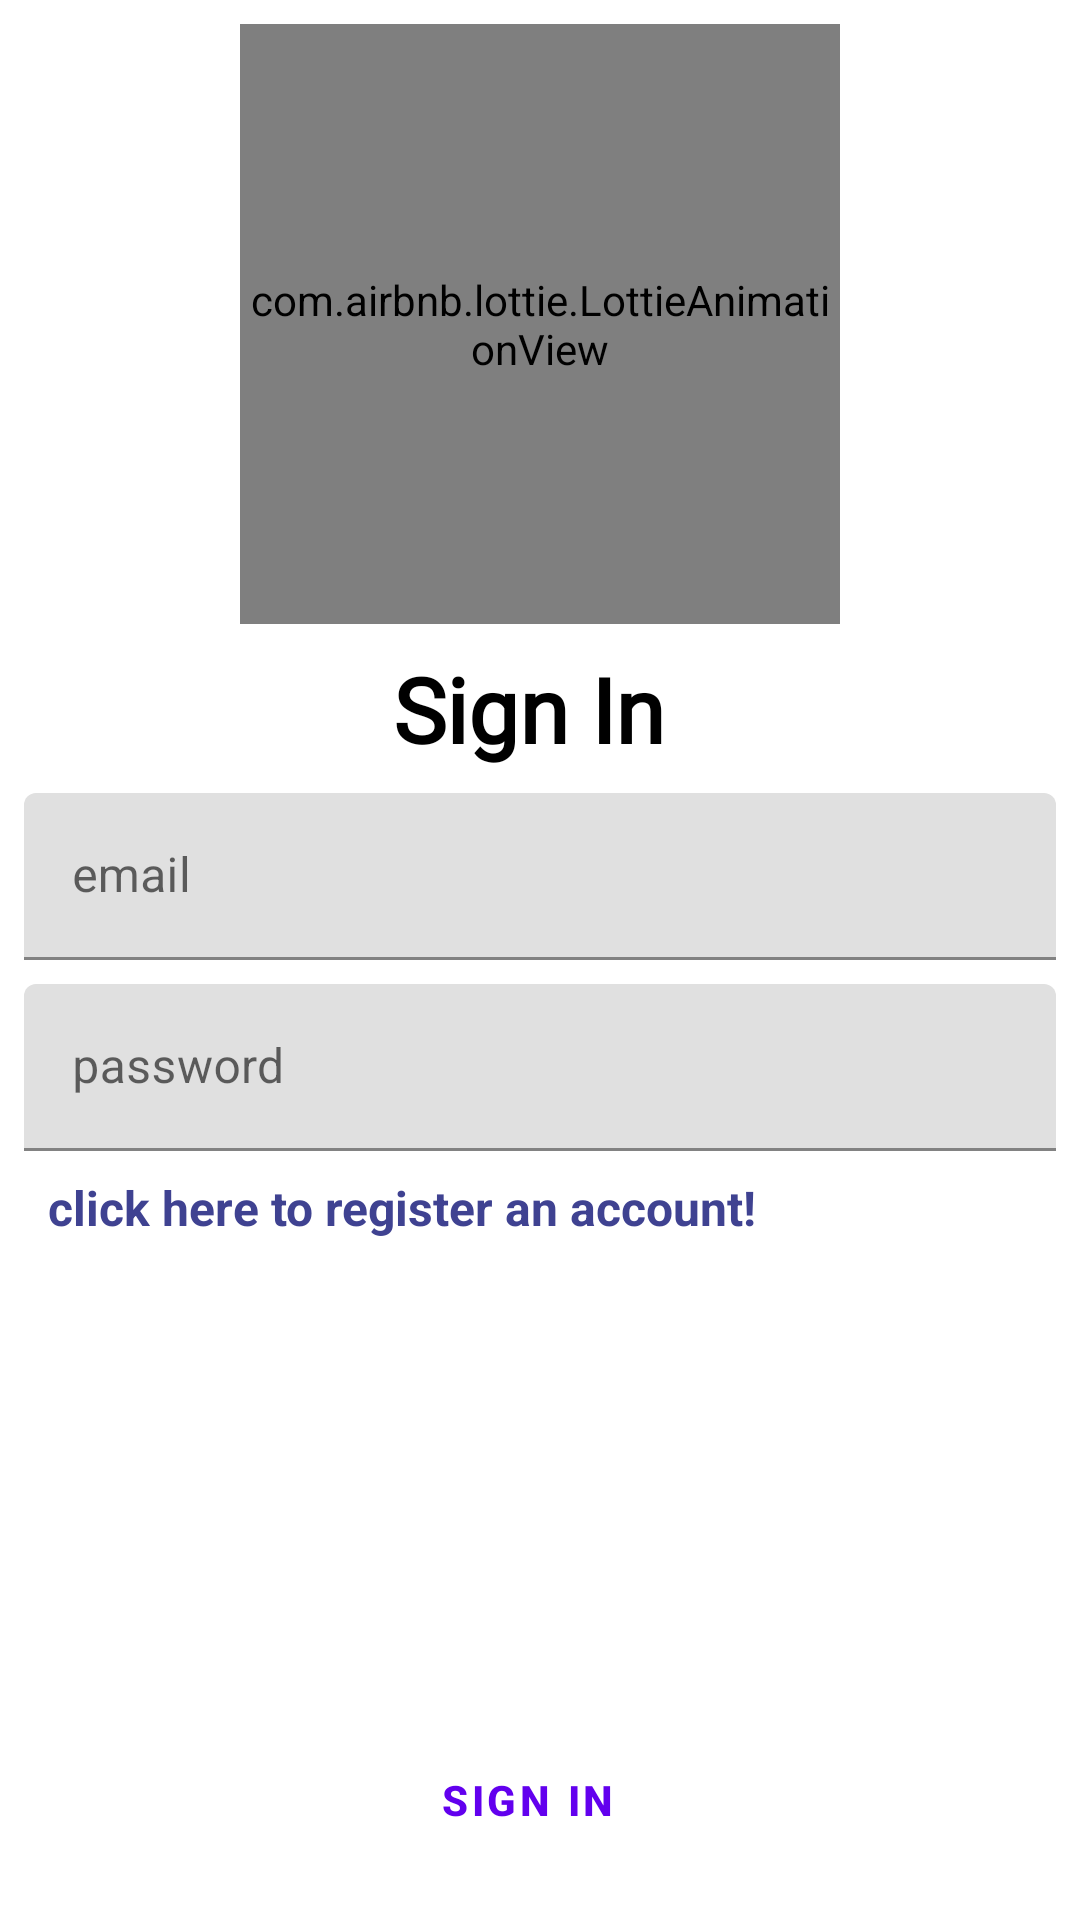

The Android layout XML behind this screen, and the referenced resources:
<!-- AndroidManifest.xml: application theme Theme.PharmacyDialler -->
<!-- res/layout/fragment_login.xml -->
<?xml version="1.0" encoding="utf-8"?>
<androidx.constraintlayout.widget.ConstraintLayout xmlns:android="http://schemas.android.com/apk/res/android"
    xmlns:tools="http://schemas.android.com/tools"
    android:layout_width="match_parent"
    android:layout_height="match_parent"
    xmlns:app="http://schemas.android.com/apk/res-auto"
    tools:context=".login.LoginFragment">


    <com.airbnb.lottie.LottieAnimationView
        android:id="@+id/logoIV"
        android:layout_width="200dp"
        android:layout_height="200dp"
        android:layout_marginTop="8dp"
        android:visibility="visible"
        app:layout_constraintEnd_toEndOf="parent"
        app:layout_constraintStart_toStartOf="parent"
        app:layout_constraintTop_toTopOf="parent"
        app:lottie_autoPlay="true"
        app:lottie_loop="true"
        app:lottie_rawRes="@raw/pharmacy"
        app:lottie_url="REPLACE_JSON_URL"
        app:srcCompat="@raw/pharmacy">

    </com.airbnb.lottie.LottieAnimationView>

    <TextView
        android:id="@+id/signTV"
        android:layout_width="match_parent"
        android:layout_height="wrap_content"
        android:layout_marginTop="8dp"
        android:fontFamily="@font/comfortaa"
        android:gravity="center"
        android:text="Sign In "
        android:textColor="@color/black"
        android:textSize="30dp"
        android:textStyle="bold"
        app:layout_constraintEnd_toEndOf="parent"
        app:layout_constraintHorizontal_bias="0.0"
        app:layout_constraintStart_toStartOf="parent"
        app:layout_constraintTop_toBottomOf="@id/logoIV" />

    <Button
        android:id="@+id/haveAccount_btn"
        android:layout_width="match_parent"
        android:layout_height="wrap_content"
        android:layout_marginHorizontal="10dp"
        android:layout_marginStart="16dp"
        android:layout_marginEnd="16dp"
        android:layout_marginBottom="16dp"
        android:background="@drawable/buttonbackground"
        android:text="Sign in "
        style="@style/Widget.MaterialComponents.Button.OutlinedButton.Icon"
        android:textStyle="bold"
        app:layout_constraintBottom_toBottomOf="parent"
        app:layout_constraintEnd_toEndOf="parent"
        app:layout_constraintHorizontal_bias="0.0"
        app:layout_constraintStart_toStartOf="parent" />

    <TextView
        android:id="@+id/register_btn"
        android:layout_width="0dp"
        android:layout_height="wrap_content"
        android:layout_marginStart="8dp"
        android:layout_marginTop="8dp"
        android:text="@string/click_here_to_register_an_account"
        android:textColor="#3F4291"
        android:textSize="16sp"
        android:textStyle="bold"
        app:layout_constraintStart_toStartOf="@+id/textInputLayout2"
        app:layout_constraintTop_toBottomOf="@+id/textInputLayout2" />

    <com.google.android.material.textfield.TextInputLayout
        android:id="@+id/textInputLayout"
        android:layout_width="match_parent"
        android:layout_height="wrap_content"
        android:layout_marginStart="8dp"
        android:layout_marginTop="8dp"
        android:layout_marginEnd="8dp"
        app:layout_constraintEnd_toEndOf="parent"
        app:layout_constraintStart_toStartOf="parent"
        app:layout_constraintTop_toBottomOf="@+id/signTV">

        <com.google.android.material.textfield.TextInputEditText
            android:id="@+id/emailET"
            android:layout_width="match_parent"
            android:layout_height="wrap_content"
            android:hint="email" />
    </com.google.android.material.textfield.TextInputLayout>

    <com.google.android.material.textfield.TextInputLayout
        android:id="@+id/textInputLayout2"
        android:layout_width="match_parent"
        android:layout_height="wrap_content"
        android:layout_marginStart="8dp"
        android:layout_marginTop="8dp"
        android:layout_marginEnd="8dp"
        app:layout_constraintEnd_toEndOf="parent"
        app:layout_constraintStart_toStartOf="parent"
        app:layout_constraintTop_toBottomOf="@+id/textInputLayout">

        <com.google.android.material.textfield.TextInputEditText
            android:id="@+id/passwordET"
            android:layout_width="match_parent"
            android:layout_height="wrap_content"
            android:hint="password"
            android:inputType="textPassword" />
    </com.google.android.material.textfield.TextInputLayout>

    <TextView
        android:id="@+id/errorMsgTV"
        android:layout_width="wrap_content"
        android:layout_height="wrap_content"
        android:layout_marginStart="16dp"
        android:layout_marginTop="16dp"
        android:text="TextView"
        android:textColor="#AC1D1D"
        android:visibility="invisible"
        app:layout_constraintEnd_toEndOf="parent"
        app:layout_constraintHorizontal_bias="0.0"
        app:layout_constraintStart_toStartOf="parent"
        app:layout_constraintTop_toBottomOf="@+id/register_btn" />

    <com.airbnb.lottie.LottieAnimationView
        android:id="@+id/progressImage"
        android:layout_width="wrap_content"
        android:layout_height="wrap_content"
        android:visibility="invisible"
        app:lottie_url="REPLACE_JSON_URL"
        app:lottie_autoPlay="true"
        app:lottie_loop="true"
        app:lottie_rawRes="@raw/progress_bar"
        app:layout_constraintBottom_toBottomOf="parent"
        app:layout_constraintEnd_toEndOf="parent"
        app:layout_constraintStart_toStartOf="parent"
        app:layout_constraintTop_toTopOf="parent"
         />

</androidx.constraintlayout.widget.ConstraintLayout>
<!-- resources referenced by this layout -->
<resources>
  <!-- drawable buttonbackground (drawable) -->
  <?xml version="1.0" encoding="utf-8"?>
  <selector xmlns:android="http://schemas.android.com/apk/res/android">
      <item>
          <shape android:shape="rectangle">
              <corners android:radius="20dp"/>
              <solid android:color="#3B7EF1"/>
          </shape>
      </item>
  
  </selector>
  <string name="click_here_to_register_an_account">click here to register an account!</string>
  <style name="Theme.PharmacyDialler" parent="Theme.MaterialComponents.DayNight.NoActionBar">
          
          <item name="colorPrimary">@color/purple_500</item>
          <item name="colorPrimaryVariant">@color/purple_700</item>
          <item name="colorOnPrimary">@color/white</item>
          
          <item name="colorSecondary">@color/teal_200</item>
          <item name="colorSecondaryVariant">@color/teal_700</item>
          <item name="colorOnSecondary">@color/black</item>
          
          <item name="android:statusBarColor" tools:targetApi="l">?attr/colorPrimaryVariant</item>
          
      </style>
  <!-- not gathered from this repository: default colours our renderer supplied (Android Studio template values) -->
  <color name="purple_500">#FF6200EE</color>
  <color name="purple_700">#FF3700B3</color>
  <color name="teal_200">#FF03DAC5</color>
  <color name="teal_700">#FF018786</color>
  <color name="black">#FF000000</color>
  <color name="white">#FFFFFFFF</color>
</resources>
